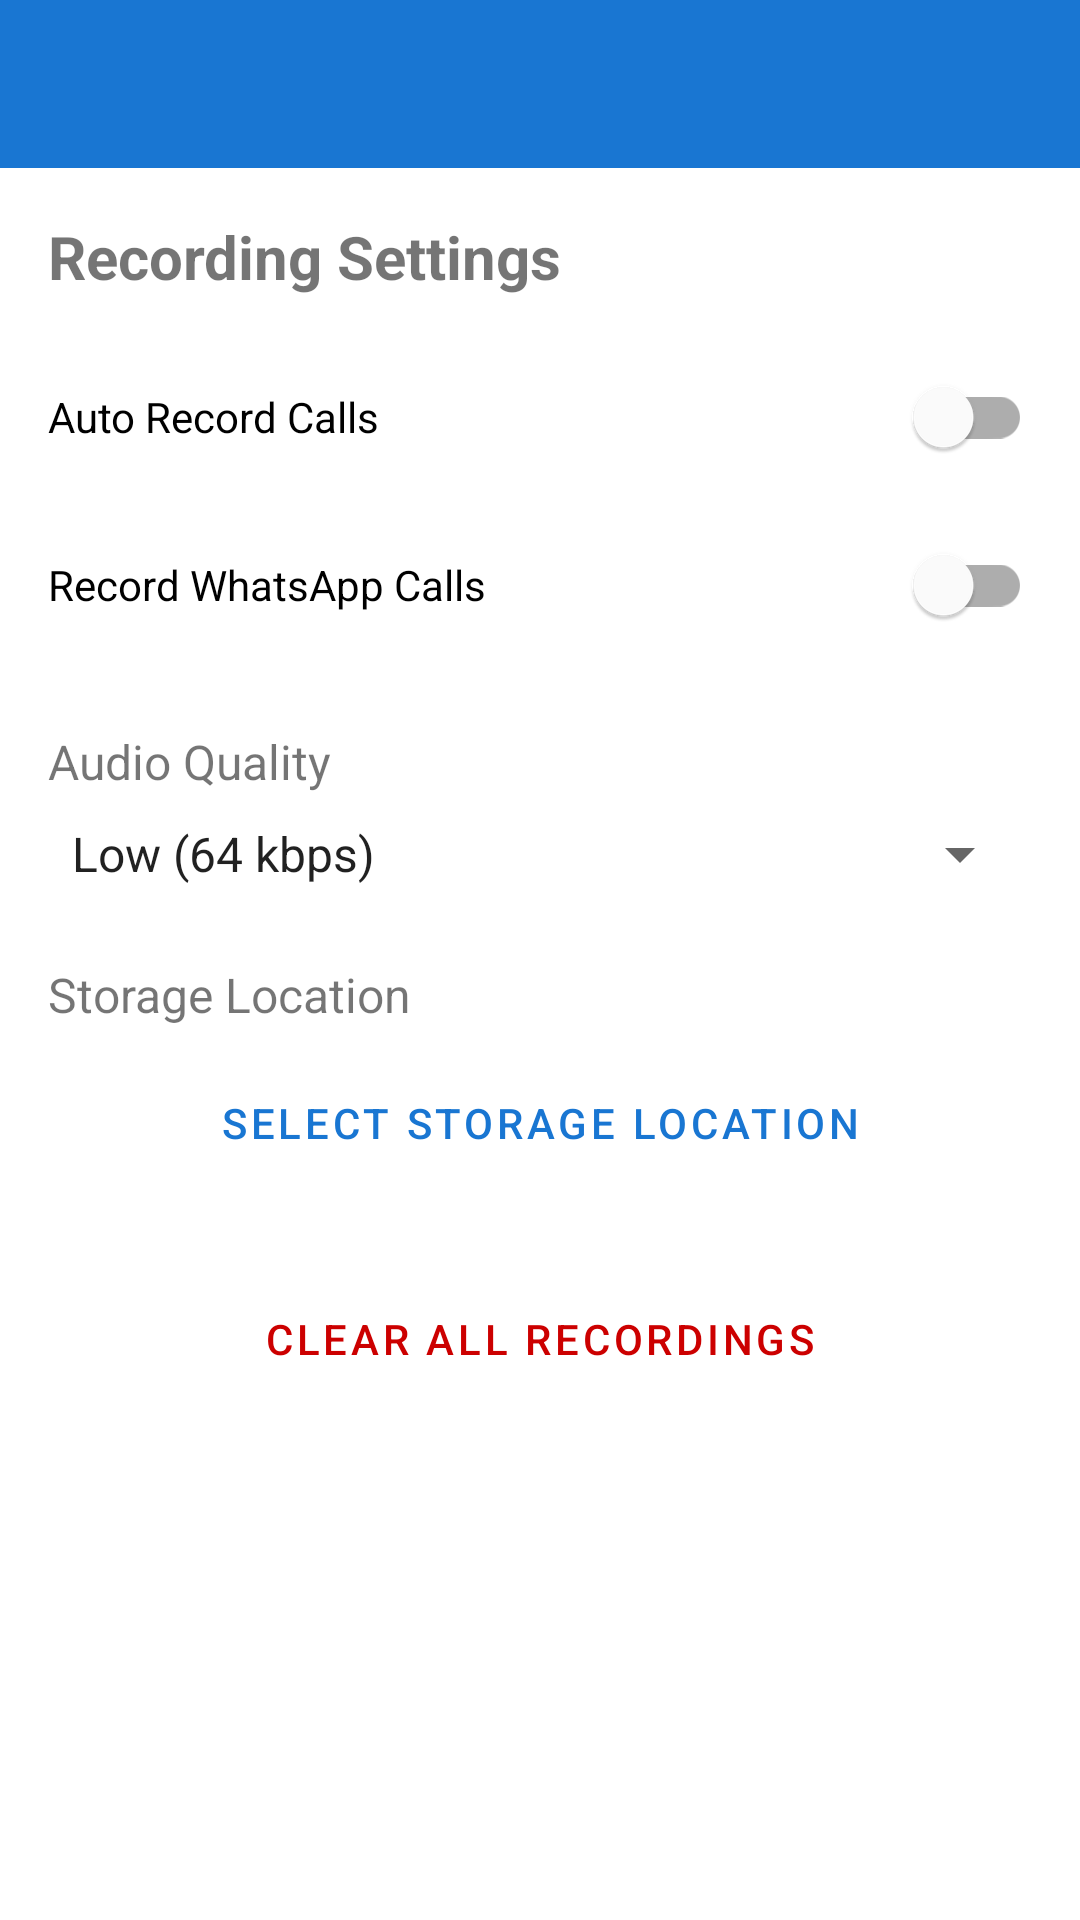

Here is an Android app screen rendered from its layout file. Give the layout XML and the strings, colors and styles it references.
<!-- AndroidManifest.xml: application theme Theme.CallRecorderApp -->
<!-- res/layout/activity_settings.xml -->
<?xml version="1.0" encoding="utf-8"?>
<androidx.constraintlayout.widget.ConstraintLayout 
    xmlns:android="http://schemas.android.com/apk/res/android"
    xmlns:app="http://schemas.android.com/apk/res-auto"
    android:layout_width="match_parent"
    android:layout_height="match_parent">

    <com.google.android.material.appbar.AppBarLayout
        android:id="@+id/appbar"
        android:layout_width="match_parent"
        android:layout_height="wrap_content"
        app:layout_constraintTop_toTopOf="parent">

        <com.google.android.material.appbar.MaterialToolbar
            android:id="@+id/toolbar"
            android:layout_width="match_parent"
            android:layout_height="?attr/actionBarSize"/>

    </com.google.android.material.appbar.AppBarLayout>

    <ScrollView
        android:layout_width="0dp"
        android:layout_height="0dp"
        app:layout_constraintTop_toBottomOf="@id/appbar"
        app:layout_constraintBottom_toBottomOf="parent"
        app:layout_constraintStart_toStartOf="parent"
        app:layout_constraintEnd_toEndOf="parent">

        <LinearLayout
            android:layout_width="match_parent"
            android:layout_height="wrap_content"
            android:orientation="vertical"
            android:padding="16dp">

            <TextView
                android:layout_width="wrap_content"
                android:layout_height="wrap_content"
                android:text="Recording Settings"
                android:textSize="20sp"
                android:textStyle="bold"/>

            <com.google.android.material.switchmaterial.SwitchMaterial
                android:id="@+id/switch_auto_record"
                android:layout_width="match_parent"
                android:layout_height="wrap_content"
                android:text="Auto Record Calls"
                android:layout_marginTop="16dp"/>

            <com.google.android.material.switchmaterial.SwitchMaterial
                android:id="@+id/switch_whatsapp_record"
                android:layout_width="match_parent"
                android:layout_height="wrap_content"
                android:text="Record WhatsApp Calls"
                android:layout_marginTop="8dp"/>

            <TextView
                android:layout_width="wrap_content"
                android:layout_height="wrap_content"
                android:text="Audio Quality"
                android:textSize="16sp"
                android:layout_marginTop="24dp"/>

            <Spinner
                android:id="@+id/spinner_audio_quality"
                android:layout_width="match_parent"
                android:layout_height="wrap_content"
                android:layout_marginTop="8dp"
                android:entries="@array/audio_quality_options"/>

            <TextView
                android:layout_width="wrap_content"
                android:layout_height="wrap_content"
                android:text="Storage Location"
                android:textSize="16sp"
                android:layout_marginTop="24dp"/>

            <Button
                android:id="@+id/btn_select_storage"
                android:layout_width="match_parent"
                android:layout_height="wrap_content"
                android:text="Select Storage Location"
                style="@style/Widget.MaterialComponents.Button.OutlinedButton"
                android:layout_marginTop="8dp"/>

            <Button
                android:id="@+id/btn_clear_recordings"
                android:layout_width="match_parent"
                android:layout_height="wrap_content"
                android:text="Clear All Recordings"
                style="@style/Widget.MaterialComponents.Button.TextButton"
                android:layout_marginTop="24dp"
                android:textColor="@android:color/holo_red_dark"/>

        </LinearLayout>

    </ScrollView>

</androidx.constraintlayout.widget.ConstraintLayout>
<!-- resources referenced by this layout -->
<resources>
  <string-array name="audio_quality_options">
          <item>Low (64 kbps)</item>
          <item>Medium (128 kbps)</item>
          <item>High (192 kbps)</item>
          <item>Best (256 kbps)</item>
      </string-array>
  <style name="Theme.CallRecorderApp" parent="Theme.MaterialComponents.DayNight.DarkActionBar">
          <item name="colorPrimary">@color/primary</item>
          <item name="colorPrimaryVariant">@color/primary_dark</item>
          <item name="colorOnPrimary">@android:color/white</item>
          <item name="colorSecondary">@color/secondary</item>
          <item name="colorSecondaryVariant">@color/secondary_dark</item>
          <item name="colorOnSecondary">@android:color/white</item>
          <item name="android:statusBarColor">@color/primary_dark</item>
      </style>
  <color name="primary">#1976D2</color>
  <color name="primary_dark">#1565C0</color>
  <color name="secondary">#FF5722</color>
  <color name="secondary_dark">#E64A19</color>
</resources>
